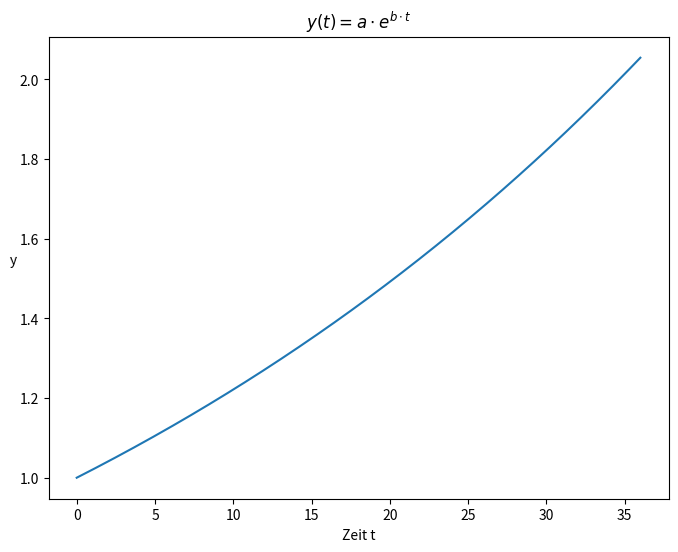

The script that saved this image:
#L_05_09.py
#e-Funktion für positives Wachstum
import numpy as np
import matplotlib.pyplot as plt
t=np.linspace(0,36,500)
a=1             #Anfangswert
b=0.02          #2 Prozent Wachstum
y=a*np.exp(b*t) #Wachstumsfunktion
#Grafikbereich
fig, ax = plt.subplots(figsize=(8,6),label='Exponentielles Wachstum')
ax.plot(t,y)
ax.set_title(r'$y\left( t\right)  =a\cdot e^{b\cdot t}$')#Wachstumsfunktion
ax.set_xlabel('Zeit t')
ax.set_ylabel('y',rotation=True)
plt.show()
